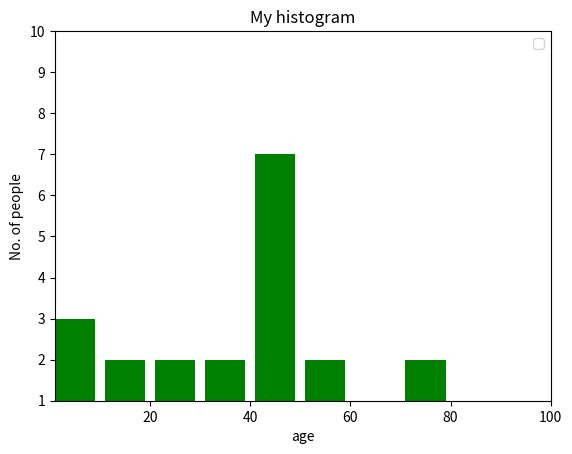

This chart was generated by the following Python code:
# importing the required module
import matplotlib.pyplot as plt

# x axis values
x = [1,2,3]
# corresponding y axis values
y = [2,4,1]

# plotting the points 
#plt.plot(x, y)
#plt.show()

# naming the x axis
plt.xlabel('x - axis')
# naming the y axis
plt.ylabel('y - axis')
  
# giving a title to my graph
plt.title('My first graph!')
  
# function to show the plot
#plt.show() comentando para poder ejecutar otros comandos 




# x axis values
x2 = [1,2,3,4,5,6]
# corresponding y axis values
y2 = [2,4,1,5,2,6]
  
# plotting the points 
#plt.plot(x2, y2, color='green', linestyle='dashed', linewidth = 3,
 #        marker='o', markerfacecolor='blue', markersize=12)
  
# setting x and y axis range
plt.ylim(1,8)
plt.xlim(1,8)
  
# naming the x axis
plt.xlabel('x2 - axis')
# naming the y axis
plt.ylabel('y2 - axis')
  
# giving a title to my graph
plt.title('Some cool customizations!')
  
# function to show the plot
#plt.show()



# x-coordinates of left sides of bars 
left = [1, 2, 3, 4, 5]
  
# heights of bars
height = [10, 24, 36, 40, 5]
  
# labels for bars
tick_label = ['one', 'two', 'three', 'four', 'five']
  
# plotting a bar chart
#plt.bar(left, height, tick_label = tick_label,
 #       width = 0.8, color = ['red', 'green'])
  
# naming the x-axis
plt.xlabel('x - axis')
# naming the y-axis
plt.ylabel('y - axis')
# plot title
plt.title('My first bar chart!')
  
# function to show the plot
#plt.show()



#SCATERED- POINT GRAPHS 

# x-axis values
x3 = [1,2,3,4,5,6,7,8,9,10]
# y-axis values
y3 = [2,4,5,7,6,8,9,11,12,12]
  
# plotting points as a scatter plot
#plt.scatter(x3, y3, label= "stars", color= "green", 
 #           marker= "*", s=30)

# setting x and y axis range
plt.ylim(1,15)
plt.xlim(1,15)


# x-axis label
plt.xlabel('x3 - axis')
# frequency label
plt.ylabel('y3 - axis')
# plot title
plt.title('My first scatter plot!')
# showing legend
plt.legend()
  
# function to show the plot
#plt.show()




# HISTOGRAMA frequencies
ages = [2,5,70,40,30,45,50,45,43,40,44,
        60,7,13,57,18,90,77,32,21,20,40]
  
# setting the ranges and no. of intervals
range = (0, 100)
bins = 10  

# plotting a histogram
plt.hist(ages, bins, range, color = 'green',
        histtype = 'bar', rwidth = 0.8)

# setting x and y axis range
plt.ylim(1,10)
plt.xlim(1,100)

# x-axis label
plt.xlabel('age')
# frequency label
plt.ylabel('No. of people')
# plot title
plt.title('My histogram')
  
# function to show the plot
plt.show()


